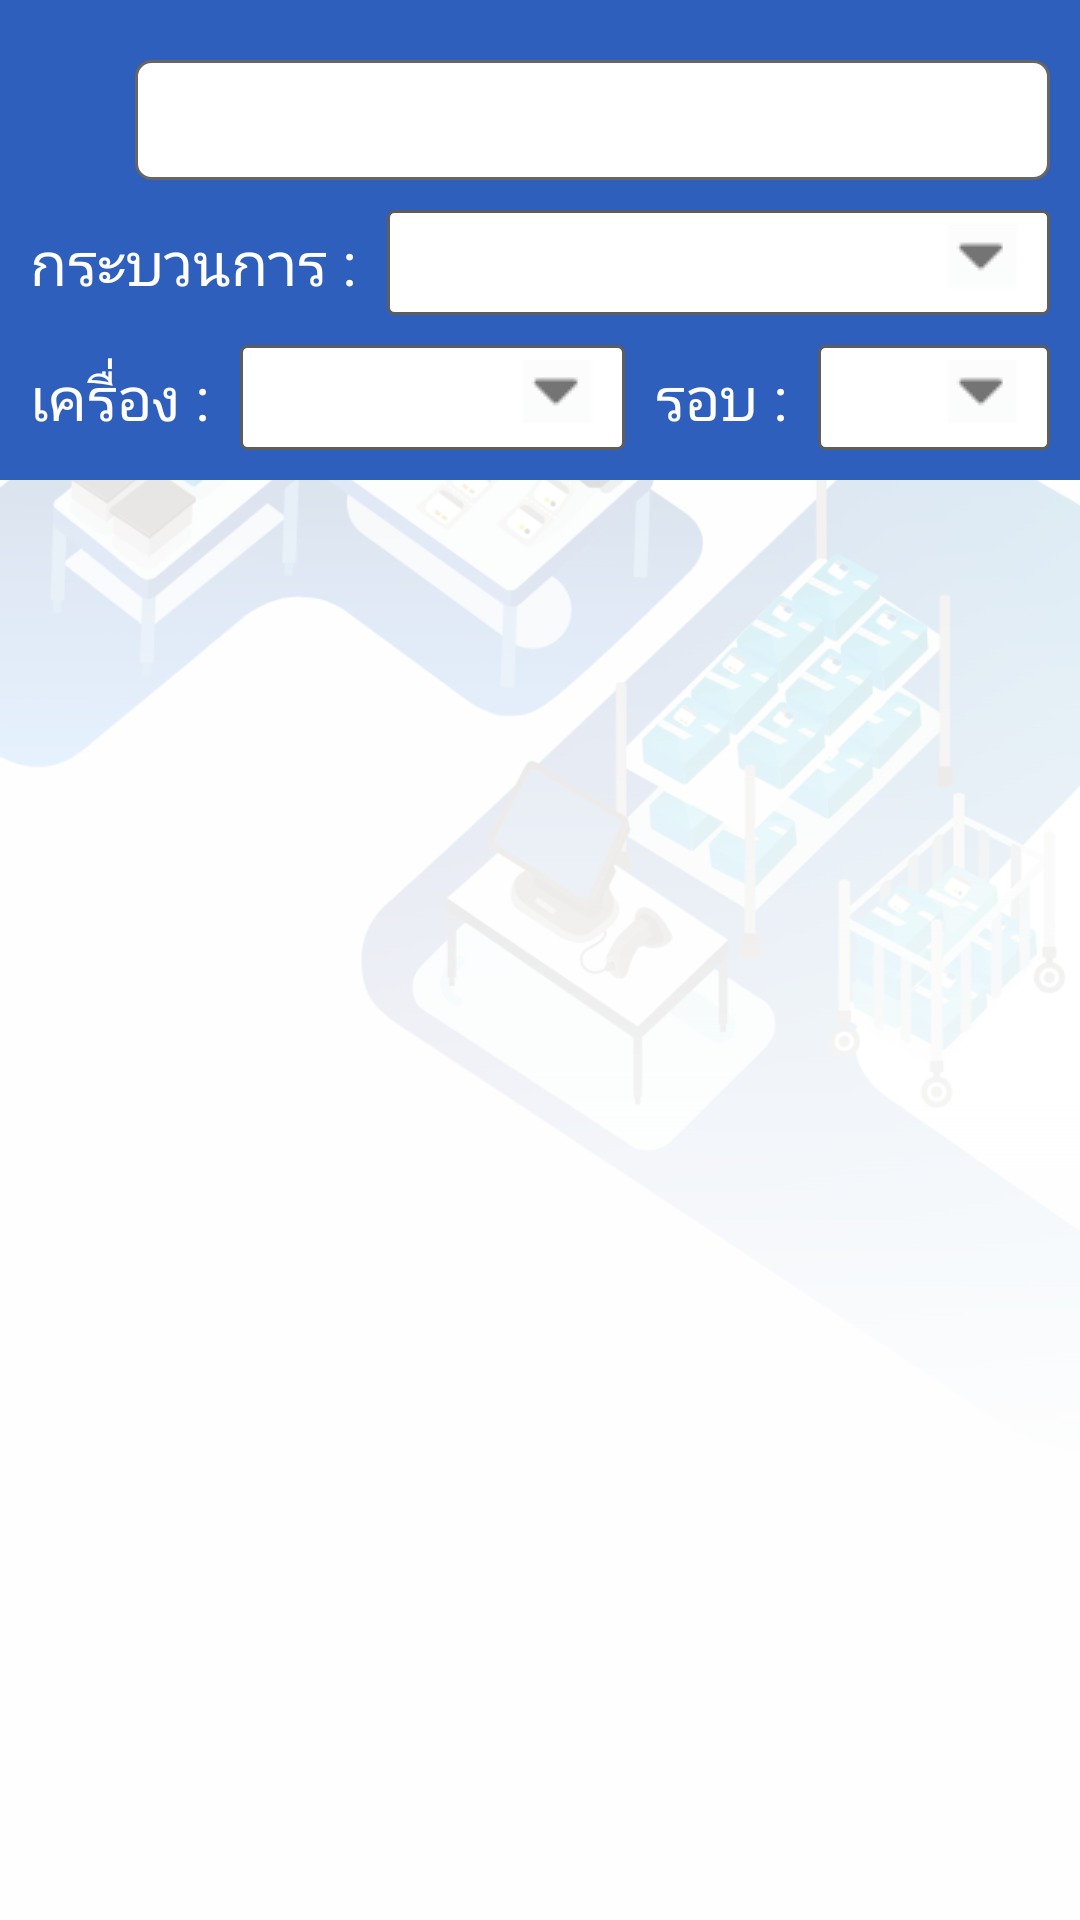

The Android layout XML behind this screen, and the referenced resources:
<!-- AndroidManifest.xml: application theme Theme.CssdM1 -->
<!-- res/layout/activity_record_test_list_doc.xml -->
<?xml version="1.0" encoding="utf-8"?>
<LinearLayout xmlns:android="http://schemas.android.com/apk/res/android"
    xmlns:tools="http://schemas.android.com/tools"
    android:layout_width="match_parent"
    android:layout_height="fill_parent"
    xmlns:app="http://schemas.android.com/apk/res-auto"
    android:orientation="vertical"
    android:background="@drawable/bg_tran">

    <LinearLayout
        android:layout_width="match_parent"
        android:layout_height="match_parent"
        android:orientation="vertical">

        <LinearLayout
            android:layout_width="match_parent"
            android:layout_height="wrap_content"
            android:background="@color/colorTitleBlue"
            android:orientation="vertical"
            android:padding="10dp">

            <LinearLayout
                android:layout_width="match_parent"
                android:layout_height="wrap_content"
                android:layout_marginTop="10dp"
                android:orientation="horizontal">

                <ImageView
                    android:id="@+id/backpage"
                    android:layout_width="30dp"
                    android:layout_height="35dp"
                    android:background="@drawable/ic_keyboard_arrow_left_black">

                </ImageView>

                <RelativeLayout
                    android:layout_width="match_parent"
                    android:layout_height="wrap_content">

                    <Button
                        android:layout_width="30dp"
                        android:layout_height="30dp"
                        android:layout_marginLeft="13dp"
                        android:layout_marginTop="5dp"
                        android:background="@drawable/calendar_64" />

                    <TextView
                        android:id="@+id/txt_date"
                        android:layout_width="match_parent"
                        android:layout_height="40dp"
                        android:layout_marginLeft="5dp"
                        android:background="@drawable/rectangle"
                        android:gravity="center_horizontal|center_vertical"
                        android:textAlignment="center"
                        android:textSize="18sp" />

                    <Button
                        android:id="@+id/bt_list"
                        android:layout_width="120dp"
                        android:layout_height="40dp"
                        android:layout_marginLeft="270dp"
                        android:layout_marginTop="65dp"
                        android:layout_marginRight="5dp"
                        android:background="@drawable/txt_edit_graywhite"
                        android:scaleType="fitCenter"
                        android:text="ค้นหา"
                        android:textColor="@color/black"
                        android:textSize="20sp"
                        android:visibility="gone" />

                </RelativeLayout>
            </LinearLayout>

            <LinearLayout
                android:layout_width="match_parent"
                android:layout_height="wrap_content"
                android:layout_marginTop="10dp"
                android:gravity="center_vertical"
                android:orientation="horizontal">

                <TextView
                    android:layout_width="wrap_content"
                    android:layout_height="wrap_content"
                    android:text="กระบวนการ :"
                    android:textColor="@color/white"
                    android:textSize="20sp" />

                <Spinner
                    android:id="@+id/pg_spinner"
                    style="@style/spinner_style_register"
                    android:layout_width="match_parent"
                    android:layout_height="35dp"
                    android:layout_marginStart="10dp"
                    android:paddingStart="15dp"></Spinner>
            </LinearLayout>

            <LinearLayout
                android:layout_width="match_parent"
                android:layout_height="match_parent"
                android:layout_marginTop="10dp"
                android:gravity="center_vertical"
                android:orientation="horizontal">

                <TextView
                    android:id="@+id/textView12"
                    android:layout_width="wrap_content"
                    android:layout_height="wrap_content"
                    android:textColor="@color/white"
                    android:textSize="20sp"
                    android:layout_weight="0"
                    android:text="เครื่อง :" />

                <Spinner
                    android:id="@+id/mac_spinner"
                    style="@style/spinner_style_register"
                    android:layout_width="match_parent"
                    android:layout_height="35dp"
                    android:layout_marginStart="10dp"
                    android:paddingStart="15dp"
                    android:layout_weight="4" />

                <TextView
                    android:id="@+id/textView15"
                    android:layout_width="wrap_content"
                    android:layout_height="wrap_content"
                    android:textColor="@color/white"
                    android:textSize="20sp"
                    android:layout_weight="0"
                    android:layout_marginStart="10dp"
                    android:text="รอบ :" />

                <Spinner
                    android:id="@+id/round_spinner"
                    style="@style/spinner_style_register"
                    android:layout_width="match_parent"
                    android:layout_height="35dp"
                    android:layout_marginStart="10dp"
                    android:paddingStart="15dp"
                    android:layout_weight="5" />
            </LinearLayout>

        </LinearLayout>

        <ListView
            android:id="@+id/rq_listdoc"
            android:layout_width="match_parent"
            android:layout_height="match_parent"
            android:layout_marginLeft="8dp"
            android:layout_marginTop="5dp"
            android:layout_marginBottom="5dp" />

    </LinearLayout>

</LinearLayout>
<!-- resources referenced by this layout -->
<resources>
  <color name="black">#FF000000</color>
  <color name="colorTitleBlue">#2e5fbd</color>
  <color name="white">#FFFFFFFF</color>
  <!-- drawable bg_tran: png bitmap (drawable, 112111 bytes) -->
  <!-- drawable rectangle (drawable) -->
  <?xml version="1.0" encoding="UTF-8"?>
  <shape xmlns:android="http://schemas.android.com/apk/res/android" android:id="@+id/listview_background_shape">
      <stroke android:width="1dp" android:color="#666666" />
      <padding android:left="2dp"
          android:top="2dp"
          android:right="2dp"
          android:bottom="2dp" />
      <corners android:radius="5dp" />
      <solid android:color="#ffffffff" />
  </shape>
  <!-- drawable txt_edit_graywhite (drawable) -->
  <?xml version="1.0" encoding="utf-8"?>
  <shape xmlns:android="http://schemas.android.com/apk/res/android"
      android:shape="rectangle" >
  
      <corners
          android:radius="10dp" />
      <solid android:color="@color/white" />
  
      <stroke
          android:width="2dp"
          android:color="#e6e6e6"/>
  
  
  </shape>
  <style name="spinner_style_register">
          <item name="android:background">@drawable/gradient_spinner</item>
          <item name="android:popupBackground">#FFFFFFFF</item>
      </style>
  <style name="Theme.CssdM1" parent="Theme.AppCompat.Light.DarkActionBar">
          
          <item name="colorPrimary">@color/purple_500</item>
          <item name="colorPrimaryVariant">@color/purple_700</item>
          <item name="colorOnPrimary">@color/white</item>
          
          <item name="colorSecondary">@color/teal_200</item>
          <item name="colorSecondaryVariant">@color/teal_700</item>
          <item name="colorOnSecondary">@color/black</item>
      </style>
  <!-- drawable gradient_spinner (drawable) -->
  <?xml version="1.0" encoding="utf-8"?>
  <selector xmlns:android="http://schemas.android.com/apk/res/android">
      <item><layer-list>
          <item>
              <shape
                  android:shape="rectangle" >
  
                  <stroke android:width="1dp" android:color="#5d5d5d" />
                  <gradient
                      android:startColor="#FFFFFF"
                      android:endColor="#FFFFFF"
                      android:centerColor="#FFFFFF"
                      android:angle="270.0" />
  
                  <corners android:bottomRightRadius="2dp"
                      android:bottomLeftRadius="2dp"
                      android:topLeftRadius="2dp"
                      android:topRightRadius="2dp"/>
  
              </shape>
  
          </item>
          <item>
              <bitmap android:gravity="right" android:src="@drawable/spinner_arrow" />
          </item>
      </layer-list></item>
  </selector>
  <color name="purple_500">#FF6200EE</color>
  <color name="purple_700">#FF3700B3</color>
  <color name="teal_200">#FF03DAC5</color>
  <color name="teal_700">#FF018786</color>
  <!-- drawable spinner_arrow: png bitmap (drawable, 15825 bytes) -->
</resources>
